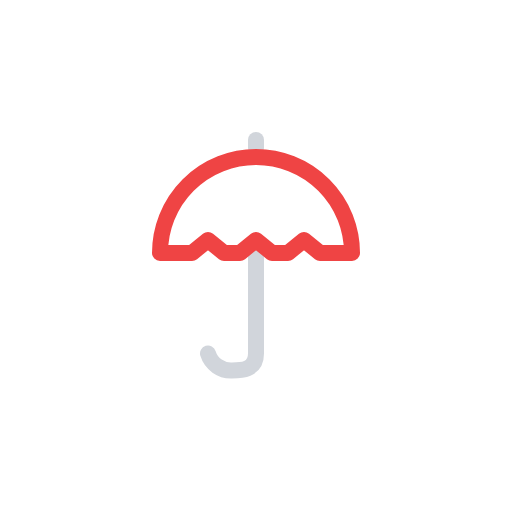
t = 0.00 s
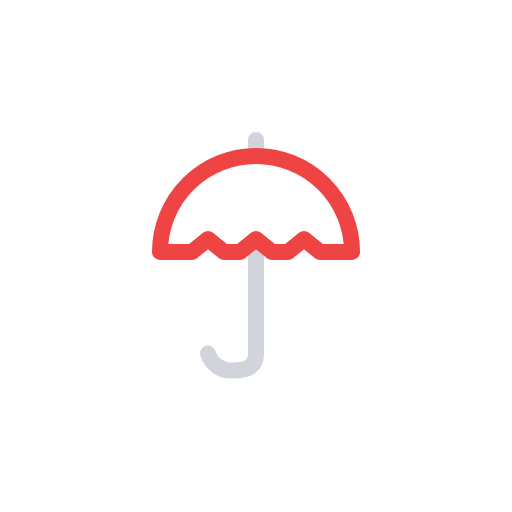
t = 0.25 s
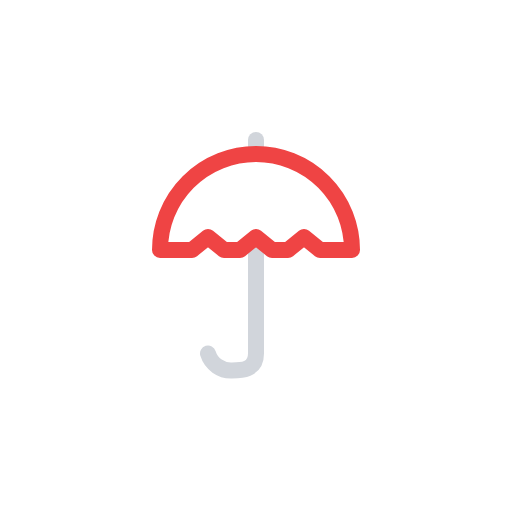
t = 0.75 s
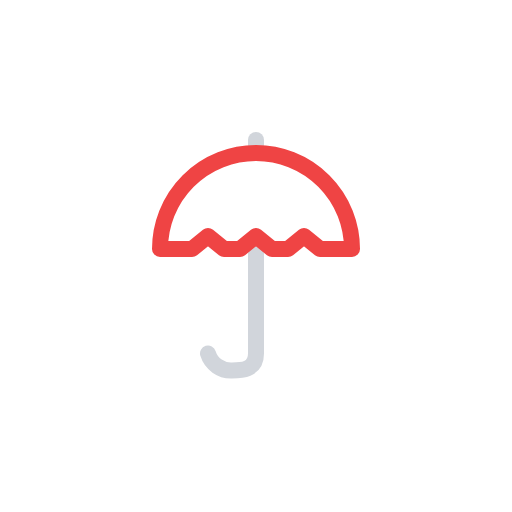
t = 1.00 s
t = 1.25 s: frame unchanged from t = 0.75 s, image omitted
t = 1.75 s: frame unchanged from t = 0.25 s, image omitted

The animated SVG that drew these frames (rendered in a browser with its animation timeline set to each time). Animation: 1 SMIL element (animateTransform=1); one cycle of 2.00 s, repeats indefinitely.

<svg xmlns="http://www.w3.org/2000/svg" viewBox="0 0 64 64">
	<path d="M26,44.19a3,3,0,0,0,3,2.12c1.1,0,3,0,3-2.12V31.69" fill="none" stroke="#d1d5db" stroke-linecap="round" stroke-linejoin="round" stroke-width="2"/>
	<line x1="32" y1="17.5" x2="32" y2="18.5" fill="none" stroke="#d1d5db" stroke-linecap="round" stroke-linejoin="round" stroke-width="2"/>
	<path d="M44,31.62a12,12,0,0,0-24,0h4L26,30l2,1.62h2L32,30l2,1.62h2L38,30l2,1.62Z" fill="none" stroke="#ef4444" stroke-linecap="round" stroke-linejoin="round" stroke-width="2">
		<animateTransform attributeName="transform" type="translate" values="0 0; 0 -0.5; 0 0" dur="2s" repeatCount="indefinite"/>
	</path>
</svg>
